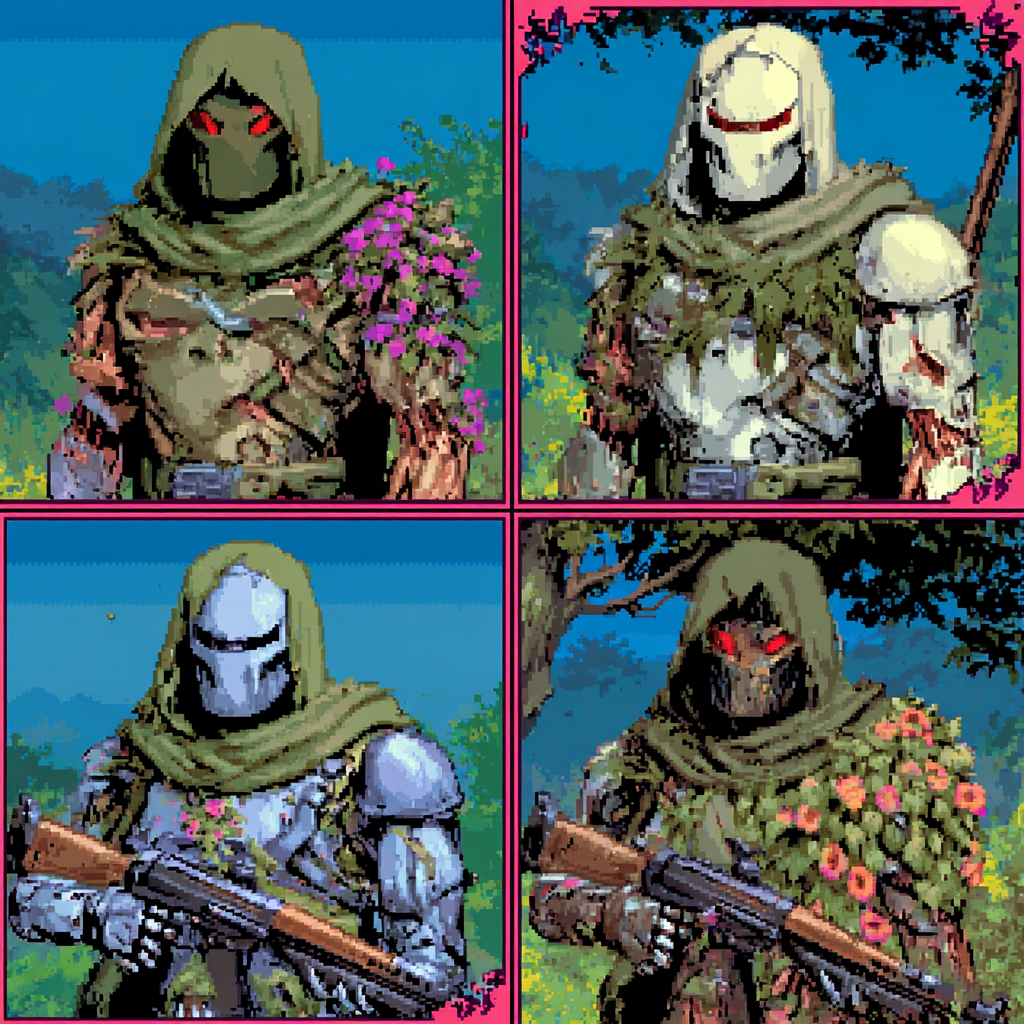
Generation parameters embedded in this image by Midjourney (PNG 'Description' text chunk):
a 4-image grid showing 4 different variations of this image: Scarred scavenger in mismatched scrap armor, clutching a rusty rifle. --profile [redacted] qher4uo --v 7 Job ID: 737cabcf-3b52-425c-86b4-e9f2c8f2e6be